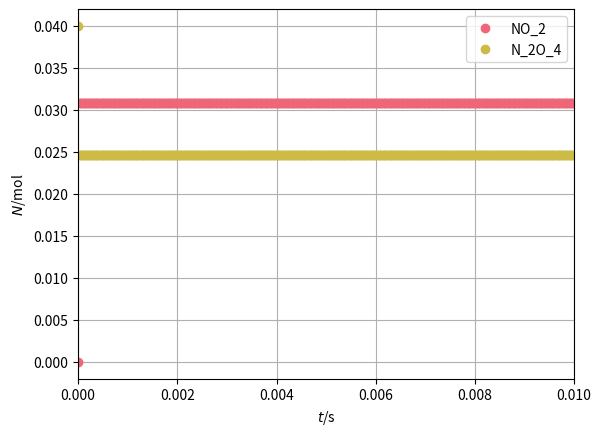

Reproduce this figure in Python.
from matplotlib.pyplot import *
from numpy import *
from numpy.linalg import norm
from numpy import array as vector
import matplotlib.pyplot as plt
### Time integration of dimerization-dissociation reaction
## Coordinates (t)

## Constants
R = 8.31446261815324  # J/(K*mol): molar gas constant
A1 = 1.88e5           # m**3/(mol*s): pre-expon. 2NO2->N2O4
E1 = -2.23e3          # J/mol: activation energy 2NO2->N2O4
A2 = 4.30e15          # 1/s: pre-expon. N2O4->2NO2
E2 = 5.32e4           # J/mol: activation energy N2O4->2NO2

## Initial conditions
t = 0          # s: time
N_NO2 = 0.00   # mol: amount NO2
N_N2O4 = 0.04  # mol: amount N2O4

## Boundary conditions
T = 330     # K: temperature
V = 0.001   # m**3: volume
J_NO2 = 0   # mol/s: influx of NO2
J_N2O4 = 0  # mol/s: influx of N2O4

## Time-iteration parameters

## uncomment these for longer simulation
t1 = 0.01  # s: final time
dt = 1e-8  # s: time step

## uncomment these for shorter simulation
#t1 = 2e-7   # s: final time
#dt = 1e-10  # s: time step #@

## Plotting
dtplot = t1/360  # time interval between plots
tplot = dtplot   # time for next plot
figure
plot(t, N_NO2, 'o', color = '#EE6677')
plot(t, N_N2O4, 'o', color = '#CCBB44')
legend(['NO_2', 'N_2O_4'])
xlim([0, t1])
xlabel('${\it t}$/s'); ylabel('${\it N}$/mol')
grid(True) #@

## Numerical time integration
while t < t1:
  ## constitutive relations
  ## rates of conversion
  xidot1 = A1 * exp(-E1 / (R * T)) * N_NO2**2 / V
  xidot2 = A2 * exp(-E2 / (R * T)) * N_N2O4
  ## rates of formation (supplies)
  R_NO2 = -2 * xidot1 + 2 * xidot2
  R_N2O4 = xidot1 - xidot2

  ## step forward in time with balance laws
  t = t + dt
  N_NO2 = N_NO2 + (J_NO2 + R_NO2) * dt
  N_N2O4 = N_N2O4 + (J_N2O4 + R_N2O4) * dt #@

  ## plot
  if t > tplot:
    plot(t, N_NO2, 'o', color = '#EE6677')
    plot(t, N_N2O4, 'o', color = '#CCBB44')
    # pause(0.0001) # comment for matplotlib.online
    tplot = tplot + dtplot

plt.show()
